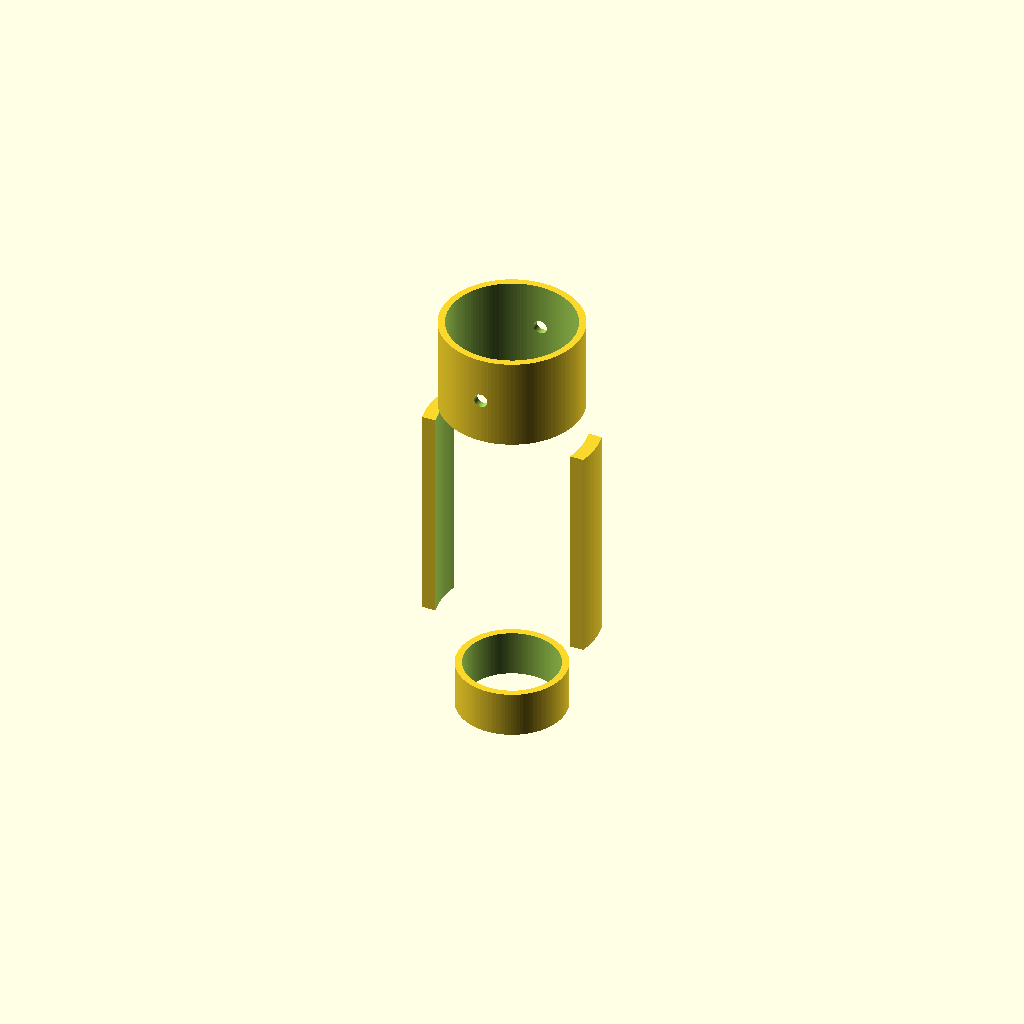
Cell 1: the model at its default parameters.
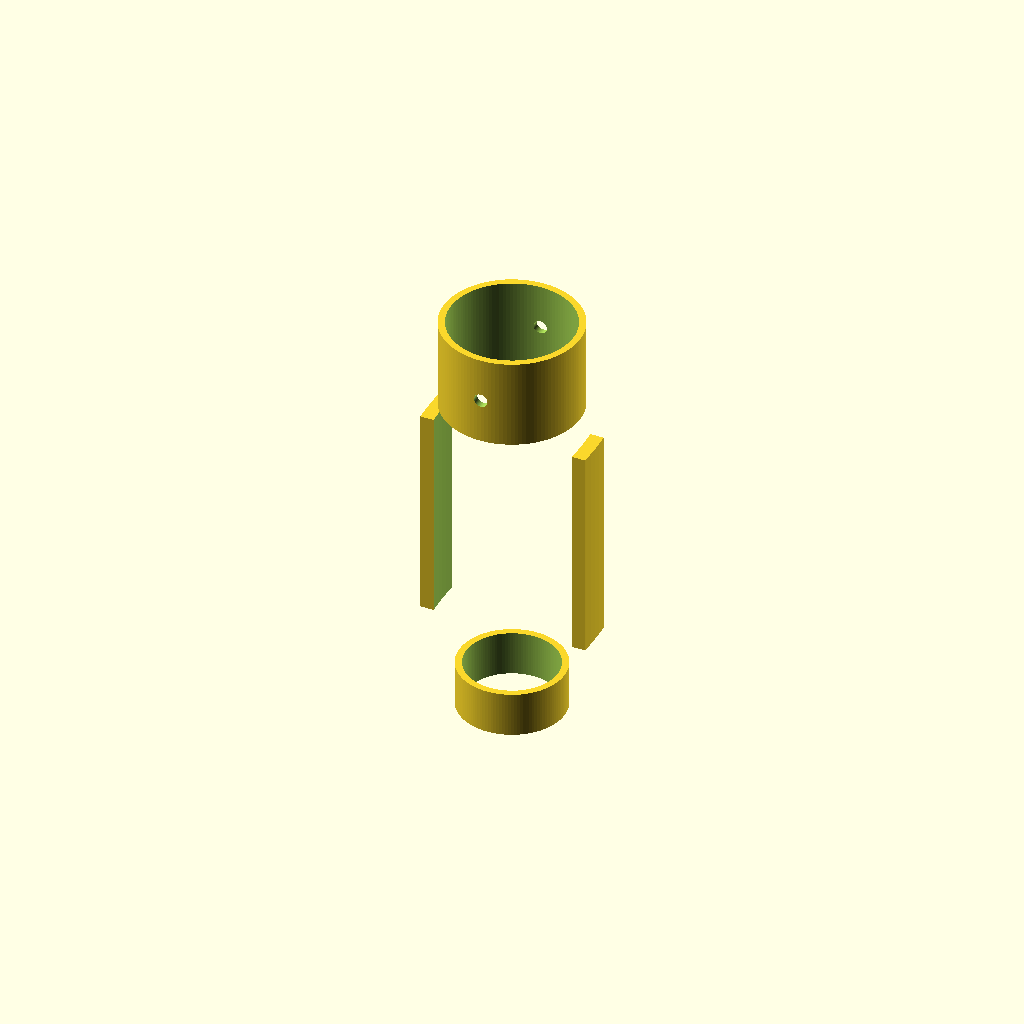
Cell 2: leaf_travel_clearance = 300 (everything else at default).
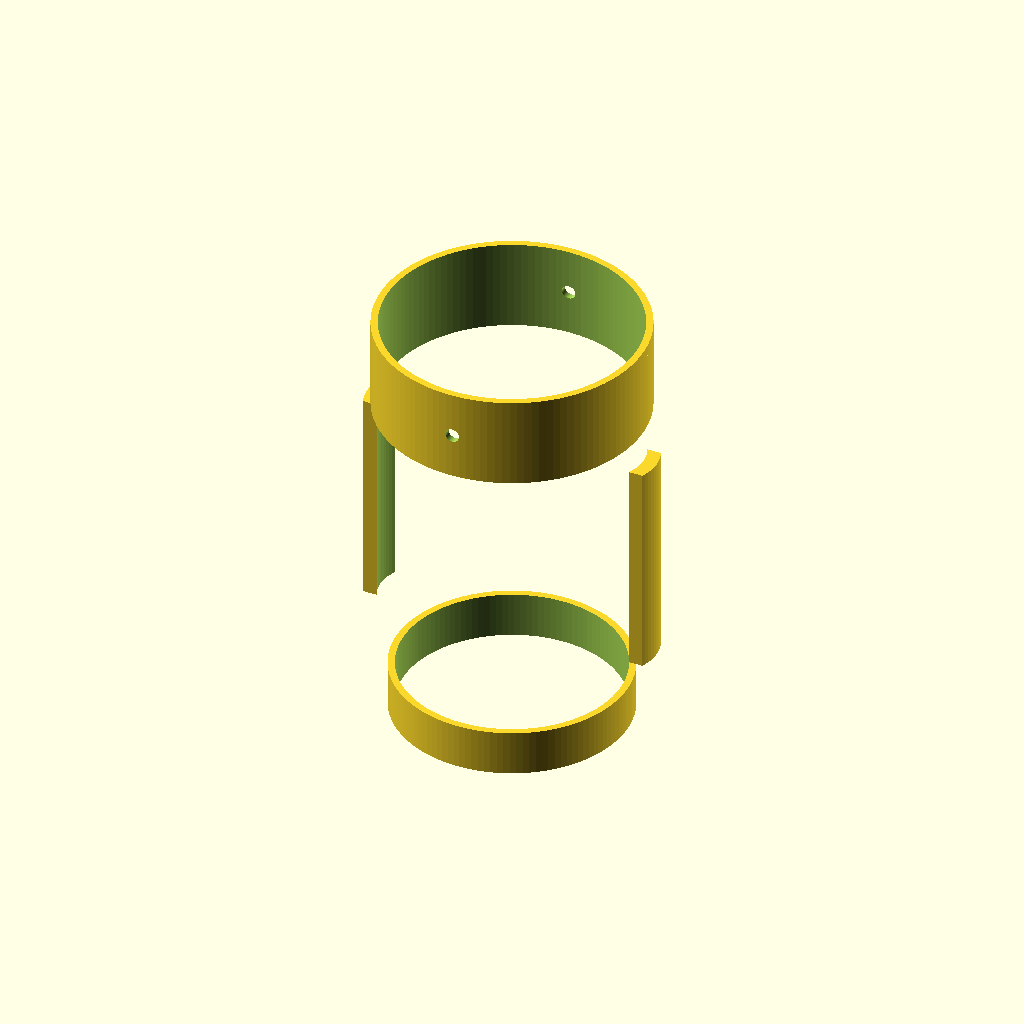
Cell 3: shin_sleeve_id = 220 (everything else at default).
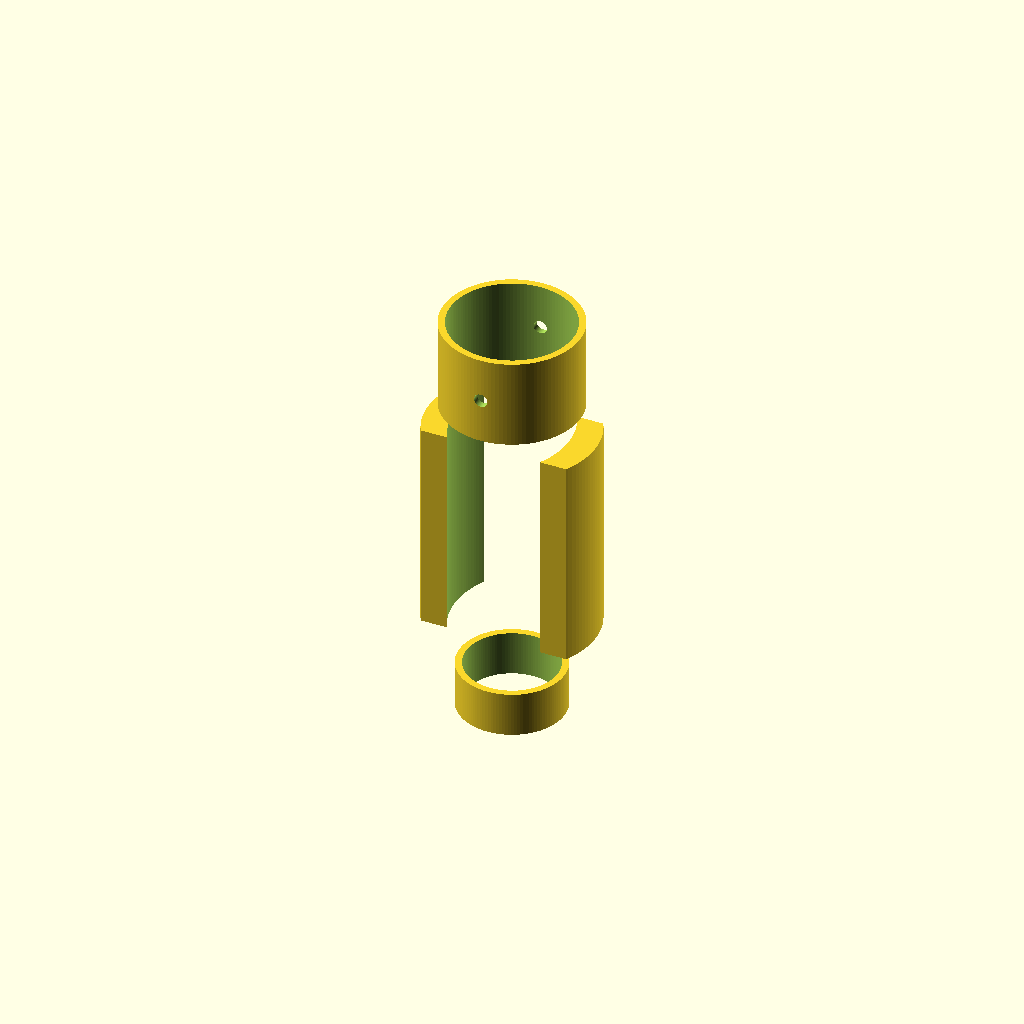
Cell 4 — spring_thickness set to 24, the other parameters unchanged.
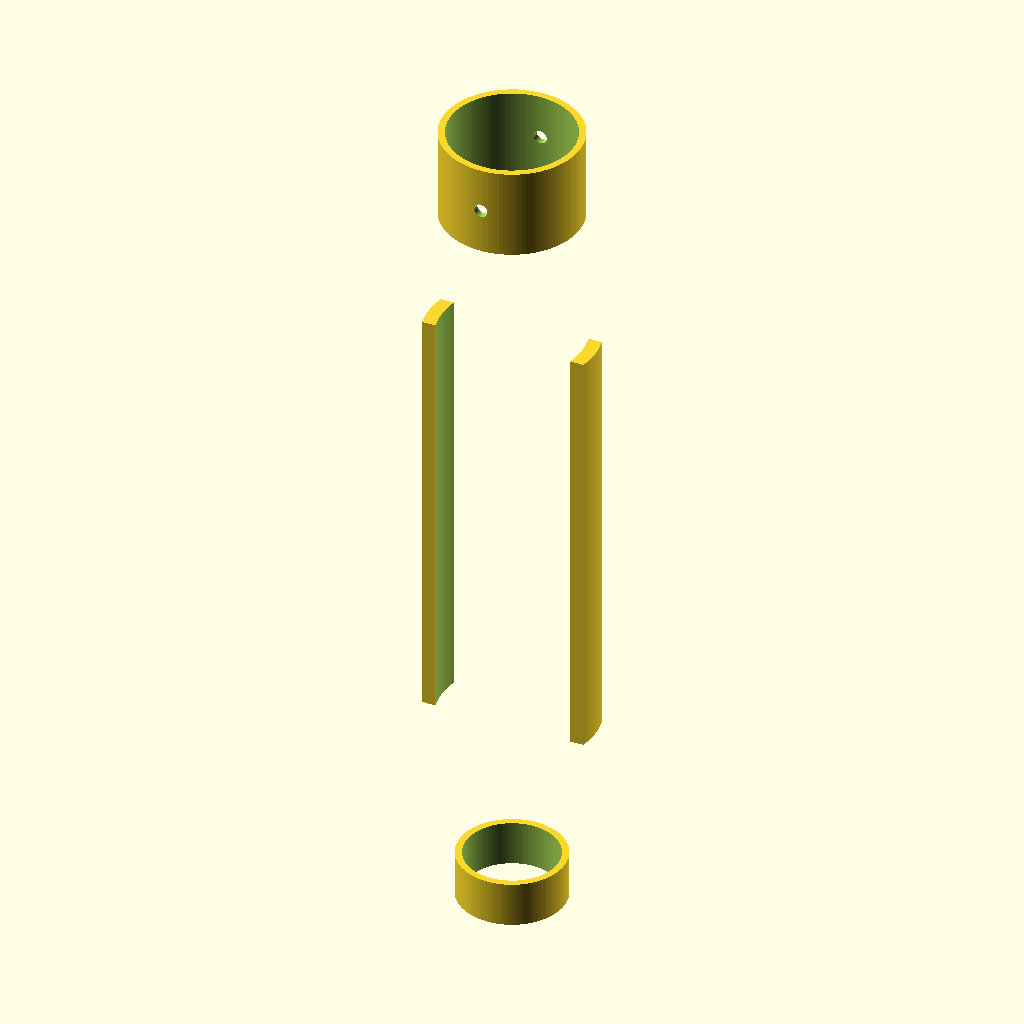
Cell 5: exoskeleton_height = 760 (everything else at default).
All cells are drawn from one camera (rotation 55°, 0°, 25°, orthographic, colour scheme Cornfield), so only the parameter changes between them.
OpenSCAD source file vortex-flight-armw88/modules/landing-gear.scad:
// =========================================================================
// PROJECT ARMW-88: BIOMIMETIC KINETIC DECELERATION LANDING EXOSKELETON
// Modules Subsystem: Kangaroo-Tendon Leaf-Spring Shock Absorber v1.0.0
// Licensed under CERN-OHL-S-2.0 (Strongly Reciprocal Open Hardware)
// =========================================================================

$fn = 120; // High-resolution layout factor for cleanroom structural arcs

// --- PARAMETRIC INPUT ATTRIBUTES (Keyed to hardware-bom.json) ---
leaf_travel_clearance = 150.0; // Structural compression travel buffer space (mm)
shin_sleeve_id = 110.0;        // Inner diameter to fit leg protective gear securely (mm)
spring_thickness = 12.0;       // Thickness profile of the carbon fiber leaf bands (mm)
detent_pin_bore = 12.0;        // Bore sizing for inox stainless quick-release pins (mm)
exoskeleton_height = 380.0;    // Total vertical length of the lower leg frame (mm)
chassis_wall = 6.0;            // Protective containment loop structural wall thickness (mm)

module ShinSleeveChassis() {
    // Rigid load-bearing upper collar wrapping the lower leg
    difference() {
        cylinder(h=80, r=(shin_sleeve_id/2) + chassis_wall, center=true);
        cylinder(h=90, r=shin_sleeve_id/2, center=true);
        
        // Locking pin mounting channels
        rotate([90, 0, 0])
            cylinder(h=shin_sleeve_id + 40, r=detent_pin_bore/2, center=true);
    }
}

module KangarooTendonLeafSprings() {
    // High-elasticity curved leaf loops that bend to absorb vertical touchdown impacts
    difference() {
        // Outer loop envelope geometry
        resize([shin_sleeve_id + 40, leaf_travel_clearance, exoskeleton_height/2])
            cylinder(h=1, r=10, center=true);
            
        // Hollow interior core defining the spring rate flex gap
        resize([shin_sleeve_id + 40 - (spring_thickness*2), leaf_travel_clearance - spring_thickness, exoskeleton_height/2 + 10])
            cylinder(h=1, r=10, center=true);
    }
}

module AnkleInterfaceSleeve() {
    // Lower foot anchor plate translating forces safely into ground contact surfaces
    translate([0, 0, -(exoskeleton_height/2) + 20])
        difference() {
            cylinder(h=40, r=(shin_sleeve_id/2) - 8, center=true);
            cylinder(h=50, r=(shin_sleeve_id/2) - 14, center=true);
        }
}

// --- MASTER LANDING EXOSKELETON ASSEMBLAGE ---
union() {
    // Position upper attachment cuff
    translate([0, 0, (exoskeleton_height/2) - 40])
        ShinSleeveChassis();
        
    // Position active kinetic spring loop elements
    translate([0, 0, -10])
        intersection() {
            KangarooTendonLeafSprings();
            // Restrict spring layout to flat side-band arrays
            cube([shin_sleeve_id + 60, spring_thickness * 3, exoskeleton_height], center=true);
        }
        
    // Position lower structural ankle connector
    AnkleInterfaceSleeve();
}
Parameter table extracted from the source (name, type, default, range or options):
leaf_travel_clearance: number, default 150
shin_sleeve_id: number, default 110
spring_thickness: number, default 12
detent_pin_bore: number, default 12
exoskeleton_height: number, default 380
chassis_wall: number, default 6
